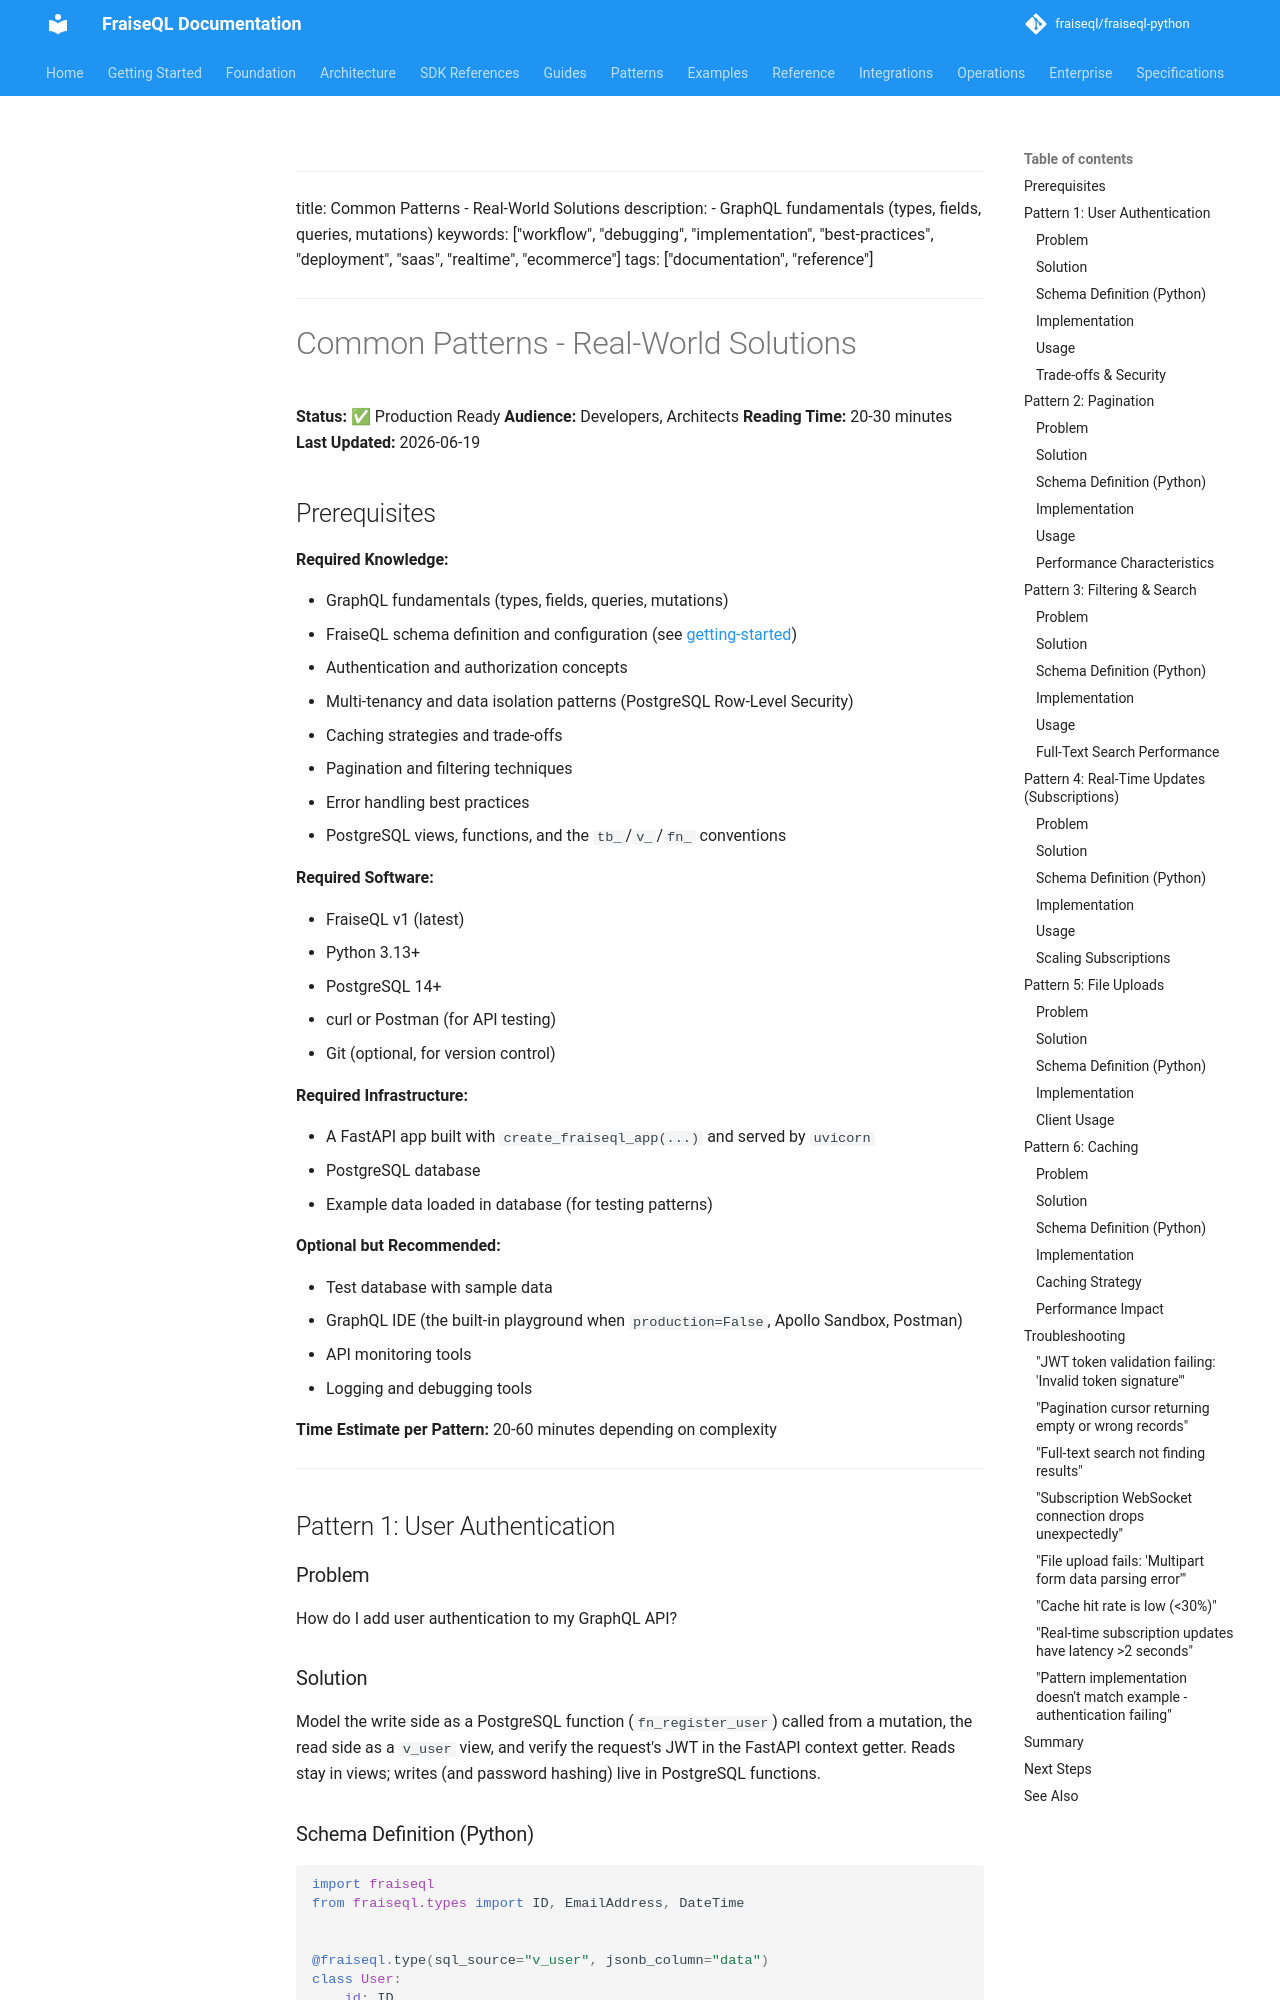

repository: fraiseql/fraiseql-python · page: guides/patterns/index.html · generator: mkdocs

<!-- Skip to main content -->
---

title: Common Patterns - Real-World Solutions
description: - GraphQL fundamentals (types, fields, queries, mutations)
keywords: ["workflow", "debugging", "implementation", "best-practices", "deployment", "saas", "realtime", "ecommerce"]
tags: ["documentation", "reference"]
---

# Common Patterns - Real-World Solutions

**Status:** ✅ Production Ready
**Audience:** Developers, Architects
**Reading Time:** 20-30 minutes
**Last Updated:** 2026-06-19

## Prerequisites

**Required Knowledge:**

- GraphQL fundamentals (types, fields, queries, mutations)
- FraiseQL schema definition and configuration (see [getting-started](../getting-started/quickstart.md))
- Authentication and authorization concepts
- Multi-tenancy and data isolation patterns (PostgreSQL Row-Level Security)
- Caching strategies and trade-offs
- Pagination and filtering techniques
- Error handling best practices
- PostgreSQL views, functions, and the `tb_`/`v_`/`fn_` conventions

**Required Software:**

- FraiseQL v1 (latest)
- Python 3.13+
- PostgreSQL 14+
- curl or Postman (for API testing)
- Git (optional, for version control)

**Required Infrastructure:**

- A FastAPI app built with `create_fraiseql_app(...)` and served by `uvicorn`
- PostgreSQL database
- Example data loaded in database (for testing patterns)

**Optional but Recommended:**

- Test database with sample data
- GraphQL IDE (the built-in playground when `production=False`, Apollo Sandbox, Postman)
- API monitoring tools
- Logging and debugging tools

**Time Estimate per Pattern:** 20-60 minutes depending on complexity

---

## Pattern 1: User Authentication

### Problem

How do I add user authentication to my GraphQL API?

### Solution

Model the write side as a PostgreSQL function (`fn_register_user`) called from a
mutation, the read side as a `v_user` view, and verify the request's JWT in the
FastAPI context getter. Reads stay in views; writes (and password hashing) live in
PostgreSQL functions.
